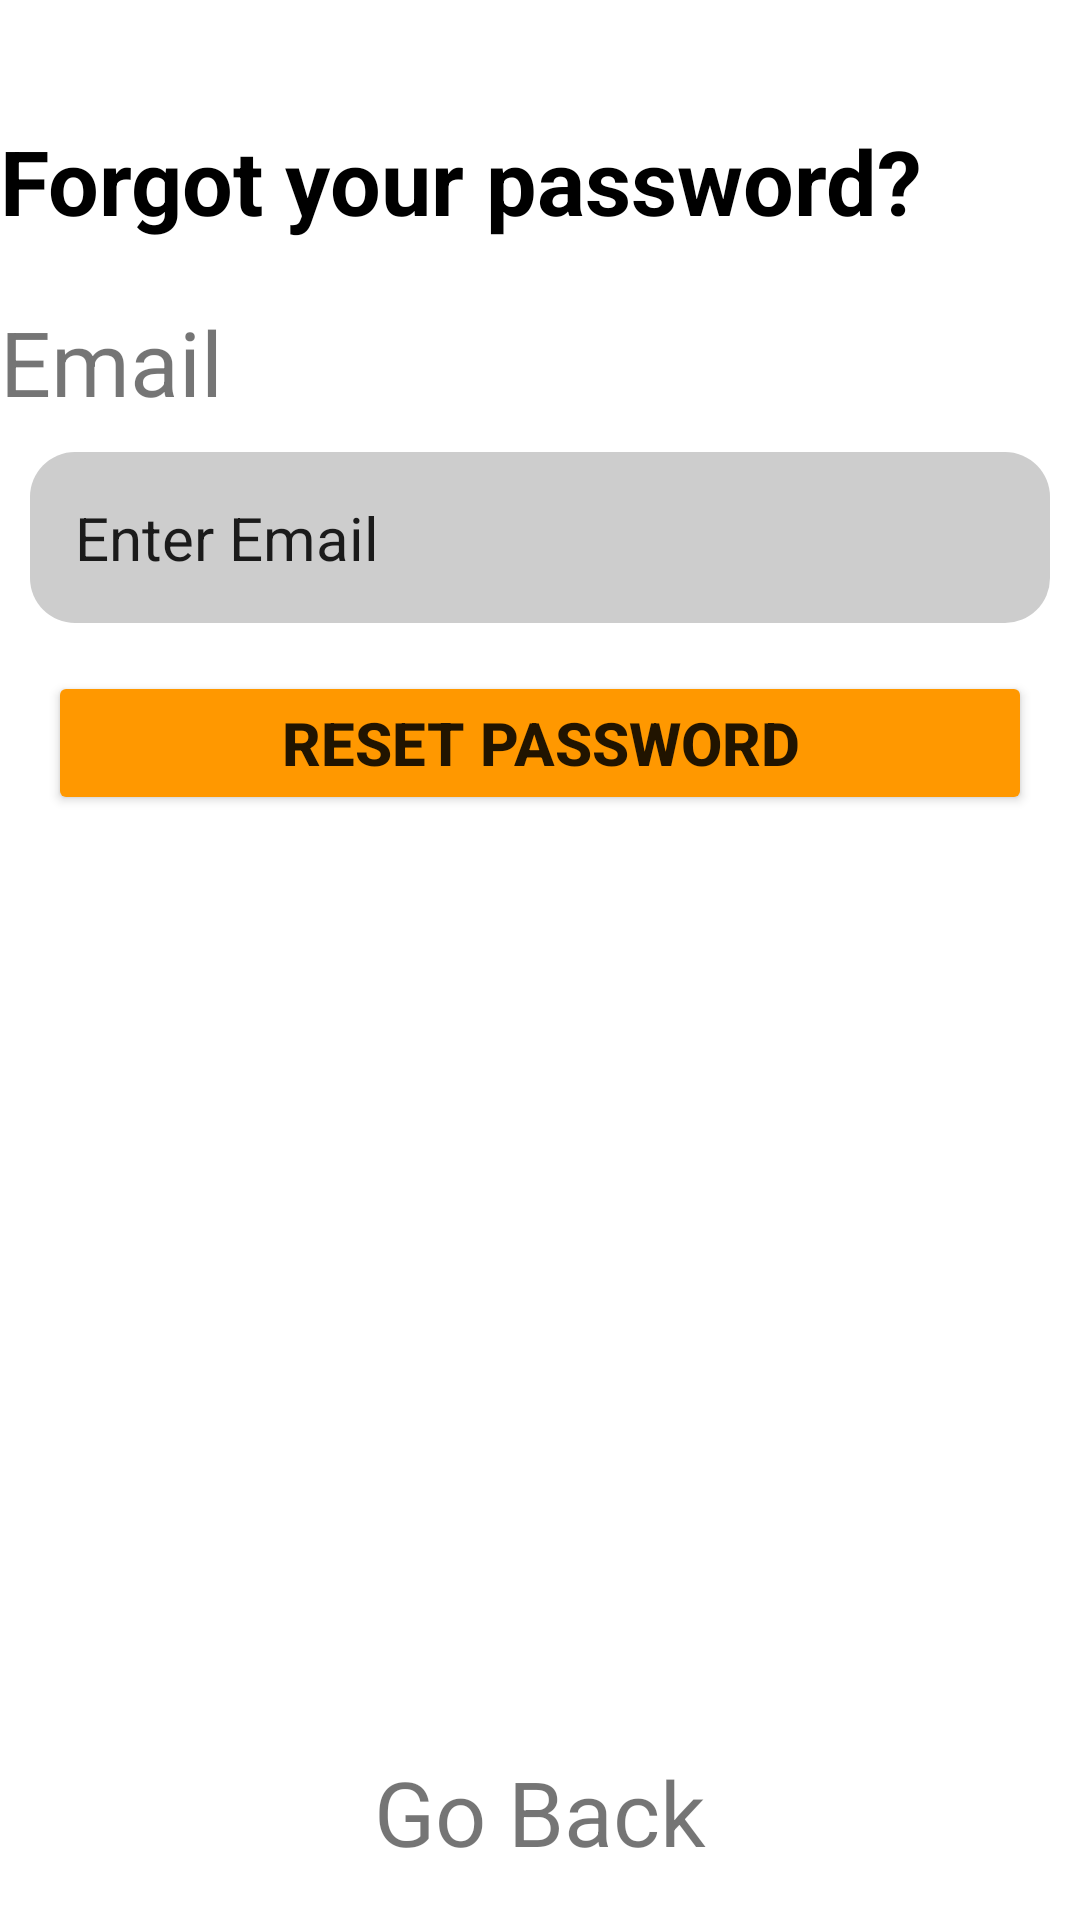

This screen was rendered from an Android layout file. Write that file and the resources it references.
<!-- AndroidManifest.xml: application theme Theme.I201868 -->
<!-- res/layout/activity_second_screen.xml -->
<?xml version="1.0" encoding="utf-8"?>
<RelativeLayout
    xmlns:android="http://schemas.android.com/apk/res/android"
    xmlns:app="http://schemas.android.com/apk/res-auto"
    xmlns:tools="http://schemas.android.com/tools"
    android:layout_width="match_parent"
    android:layout_height="match_parent"
    android:layout_marginLeft="10dp"
    tools:context=".SecondScreen">

    <TextView
        android:id="@+id/forgotPasswordText"
        android:layout_width="match_parent"
        android:layout_height="wrap_content"
        android:text="Forgot your password?"
        android:textStyle="bold"
        android:textSize="30sp"
        android:textColor="#000000"
        android:layout_centerHorizontal="true"
        android:layout_marginTop="40dp"/>

    <TextView
        android:id="@+id/goBackText"
        android:layout_width="wrap_content"
        android:layout_height="wrap_content"
        android:text="Go Back"
        android:textSize="30sp"
        android:layout_centerHorizontal="true"
        android:layout_alignParentBottom="true"
        android:layout_marginBottom="16dp"/>

    <TextView
        android:id="@+id/emailText"
        android:layout_width="match_parent"
        android:layout_height="wrap_content"
        android:text="Email"
        android:textSize="30sp"
        android:layout_below="@id/forgotPasswordText"
        android:layout_centerHorizontal="true"
        android:layout_marginTop="20dp"/>

    <EditText
        android:id="@+id/emailEditText"
        android:layout_width="match_parent"
        android:layout_height="wrap_content"
        android:background="@drawable/rectangle"
        android:text="Enter Email"
        android:layout_marginStart="10sp"
        android:layout_marginEnd="10sp"
        android:layout_below="@id/emailText"
        android:layout_centerHorizontal="true"
        android:layout_marginTop="10dp"
        android:textSize="20sp"
        android:padding="15dp"/>

    <Button

        android:id="@+id/reset"
        android:layout_width="match_parent"
        android:layout_height="wrap_content"
        android:backgroundTint="#ff9800"
        android:text="Reset Password"
        android:textStyle="bold"
        android:textSize="20sp"
        android:layout_below="@id/emailEditText"
        android:layout_centerHorizontal="true"
        android:layout_marginTop="16dp"
        android:layout_marginStart="16dp"
        android:layout_marginEnd="16dp"
        android:layout_marginBottom="16dp"/>

</RelativeLayout>
<!-- resources referenced by this layout -->
<resources>
  <!-- drawable rectangle (drawable) -->
  <?xml version="1.0" encoding="utf-8"?>
  <shape
      xmlns:android="http://schemas.android.com/apk/res/android"
      android:shape="rectangle"
      android:padding="10dp">
  
      <solid android:color="#CDCDCD" />
      <corners
          android:bottomRightRadius="15dp"
          android:bottomLeftRadius="15dp"
          android:topLeftRadius="15dp"
          android:topRightRadius="15dp" />
  </shape>
  <style name="Theme.I201868" parent="Theme.MaterialComponents.DayNight.DarkActionBar">
          
          <item name="colorPrimary">@color/purple_500</item>
          <item name="colorPrimaryVariant">@color/purple_700</item>
          <item name="colorOnPrimary">@color/white</item>
          
          <item name="colorSecondary">@color/teal_200</item>
          <item name="colorSecondaryVariant">@color/teal_700</item>
          <item name="colorOnSecondary">@color/black</item>
          
          <item name="android:statusBarColor">?attr/colorPrimaryVariant</item>
          
      </style>
  <!-- not gathered from this repository: default colours our renderer supplied (Android Studio template values) -->
  <color name="purple_500">#FF6200EE</color>
  <color name="purple_700">#FF3700B3</color>
  <color name="teal_200">#FF03DAC5</color>
  <color name="teal_700">#FF018786</color>
  <color name="black">#FF000000</color>
  <color name="white">#FFFFFFFF</color>
</resources>
